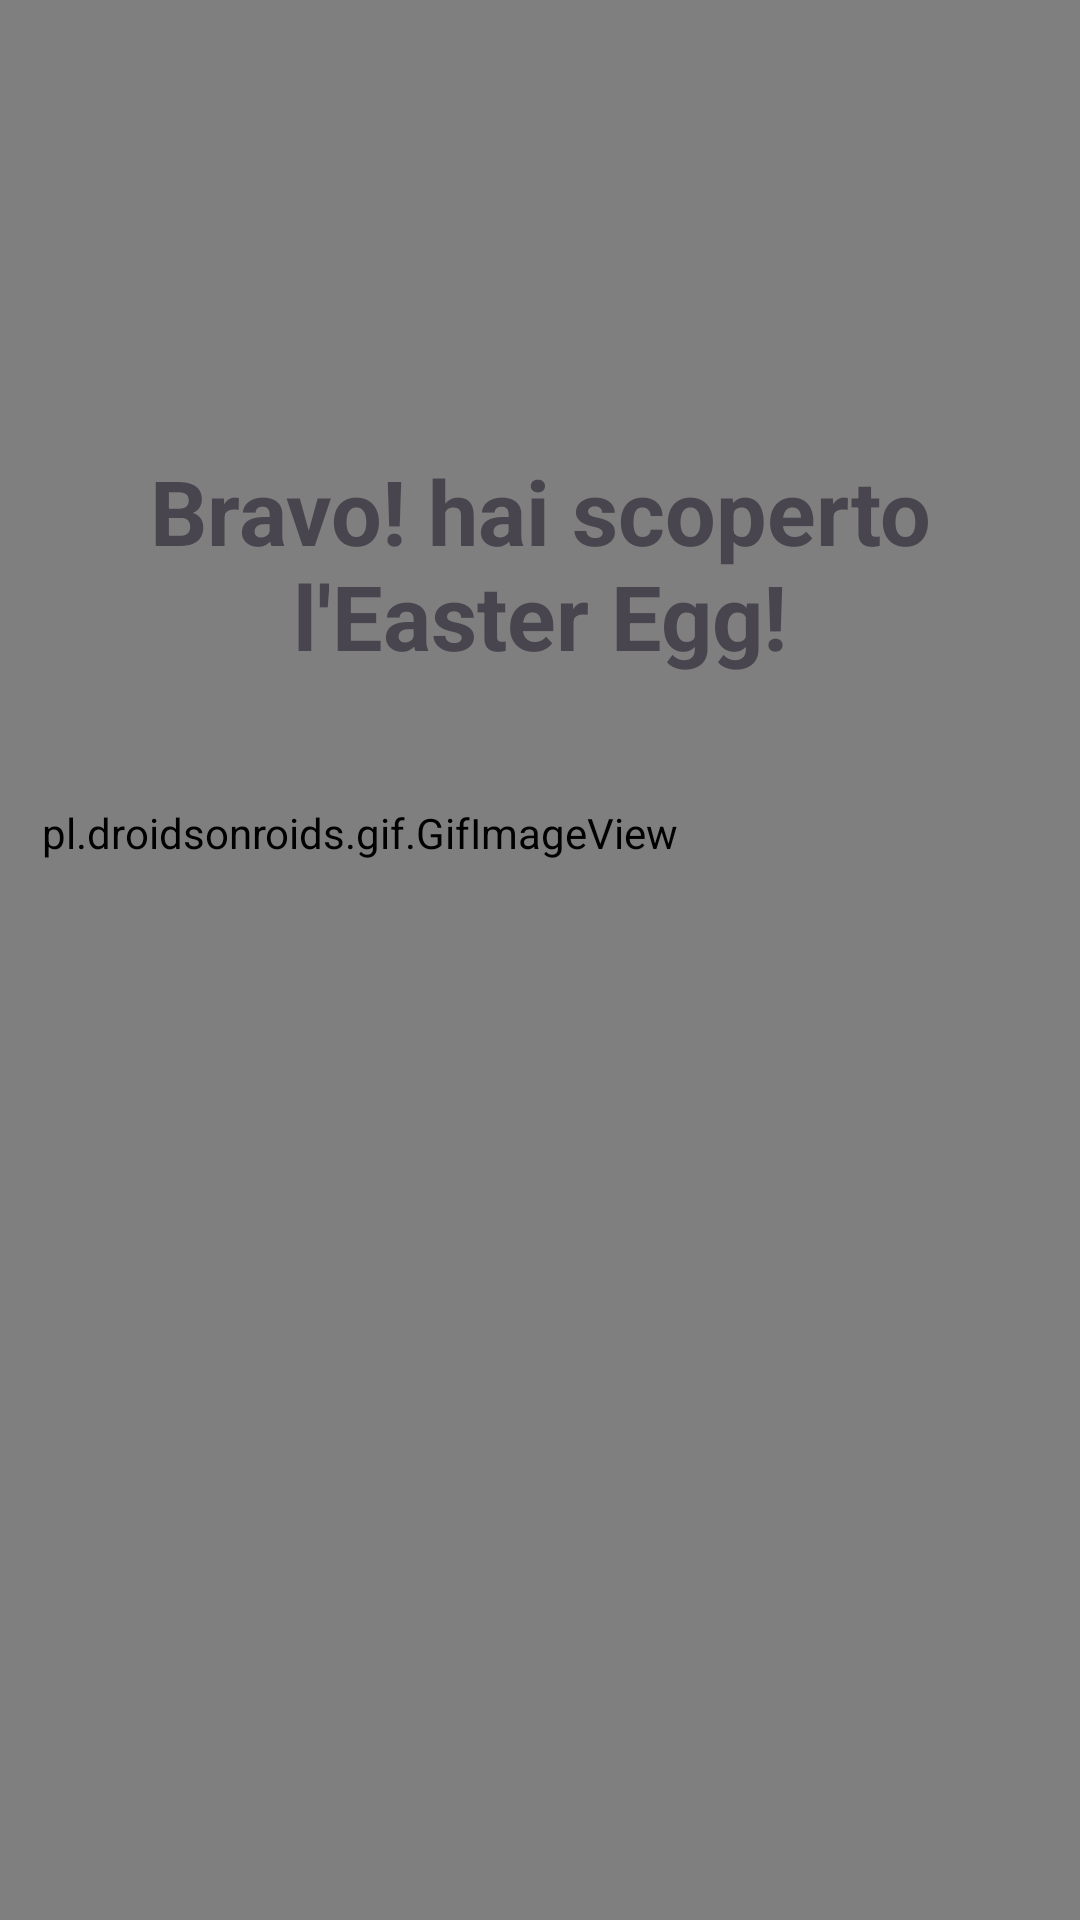

Write the Android layout XML for this screen, with the resource values it uses.
<!-- AndroidManifest.xml: application theme Theme.Nonloso -->
<!-- res/layout/activity_segreto.xml -->
<RelativeLayout
    xmlns:android="http://schemas.android.com/apk/res/android"
    xmlns:app="http://schemas.android.com/apk/res-auto"
    xmlns:tools="http://schemas.android.com/tools"
    android:layout_width="match_parent"
    android:layout_height="match_parent"
    android:background="@color/white"
    tools:context=".segreto">

    <LinearLayout
        android:layout_width="match_parent"
        android:layout_height="match_parent"
        android:orientation="vertical">

        <pl.droidsonroids.gif.GifImageView
            android:id="@+id/gif"
            android:layout_width="match_parent"
            android:layout_height="match_parent"
            android:layout_alignParentStart="true"
            android:layout_marginStart="-120dp"
            android:layout_marginLeft="0dp"
            android:layout_marginTop="-85dp"
            android:src="@drawable/giphy"/>

    <TextView
        android:id="@+id/romano"
        android:layout_width="match_parent"
        android:layout_height="wrap_content"
        android:text="Il prof Romano è il migliore     di sempre                   "
        android:textSize="30dp"
        android:textStyle="bold"
        android:visibility="invisible"
        android:gravity="center_horizontal"
        android:layout_marginTop="-450dp"
        tools:ignore="MissingConstraints" />
        <TextView
            android:id="@+id/mondo"
            android:layout_width="match_parent"
            android:layout_height="50dp"
            android:layout_marginLeft="200dp"
            android:layout_marginTop="-40dp"
            android:textStyle="bold"
            android:textSize="30dp"
            android:visibility="invisible"
            android:text="  del mondo"/>
        <View
            android:id="@+id/linea"
            android:layout_width="140dp"
            android:layout_height="5dp"
            android:background="#E91E63"
            android:visibility="invisible"
            android:layout_marginTop="-30dp"
            android:layout_marginLeft="65dp"/>

    </LinearLayout>
    <LinearLayout
        android:layout_width="match_parent"
        android:layout_height="match_parent">
        <TextView
            android:id="@+id/titolo"
            android:layout_width="match_parent"
            android:layout_height="wrap_content"
            android:text="Bravo! hai scoperto l'Easter Egg!"
            android:textSize="30dp"
            android:gravity="center_horizontal"
            android:layout_marginTop="150dp"
            android:textStyle="bold"
            tools:ignore="MissingConstraints"
            />
    </LinearLayout>
    <LinearLayout
        android:layout_width="match_parent"
        android:layout_height="match_parent">
        <androidx.appcompat.widget.AppCompatButton
            android:layout_width="match_parent"
            android:layout_height="wrap_content"
            android:text="Torna indietro"
            android:layout_marginTop="430dp"
            android:layout_marginEnd="130dp"
            android:layout_marginStart="130dp"
            android:background="@drawable/btn_shape_capsule"
            android:textColor="@color/black"
            android:visibility="invisible"
            android:id="@+id/btnsegreto"
            />
    </LinearLayout>
</RelativeLayout>
<!-- resources referenced by this layout -->
<resources>
  <color name="black">#FF000000</color>
  <color name="white">#FFFFFFFF</color>
  <!-- drawable btn_shape_capsule (drawable) -->
  <?xml version="1.0" encoding="utf-8"?>
  <shape xmlns:android="http://schemas.android.com/apk/res/android"
      android:shape="rectangle">
      <gradient android:startColor="#FFFFFF"
          android:endColor="#00FF00"
          android:angle="270" />
      <corners android:radius="3dp" />
      <stroke android:width="5px" android:color="#ffffff" />
      <solid android:color="@color/verde"/>
  </shape>
  <style name="Theme.Nonloso" parent="Base.Theme.Nonloso" />
  <color name="verde">#6FC682</color>
  <style name="Base.Theme.Nonloso" parent="Theme.Material3.DayNight.NoActionBar">
          <item name="windowNoTitle">true</item>
          <item name="android:windowFullscreen">true</item>
          
          
      </style>
</resources>
